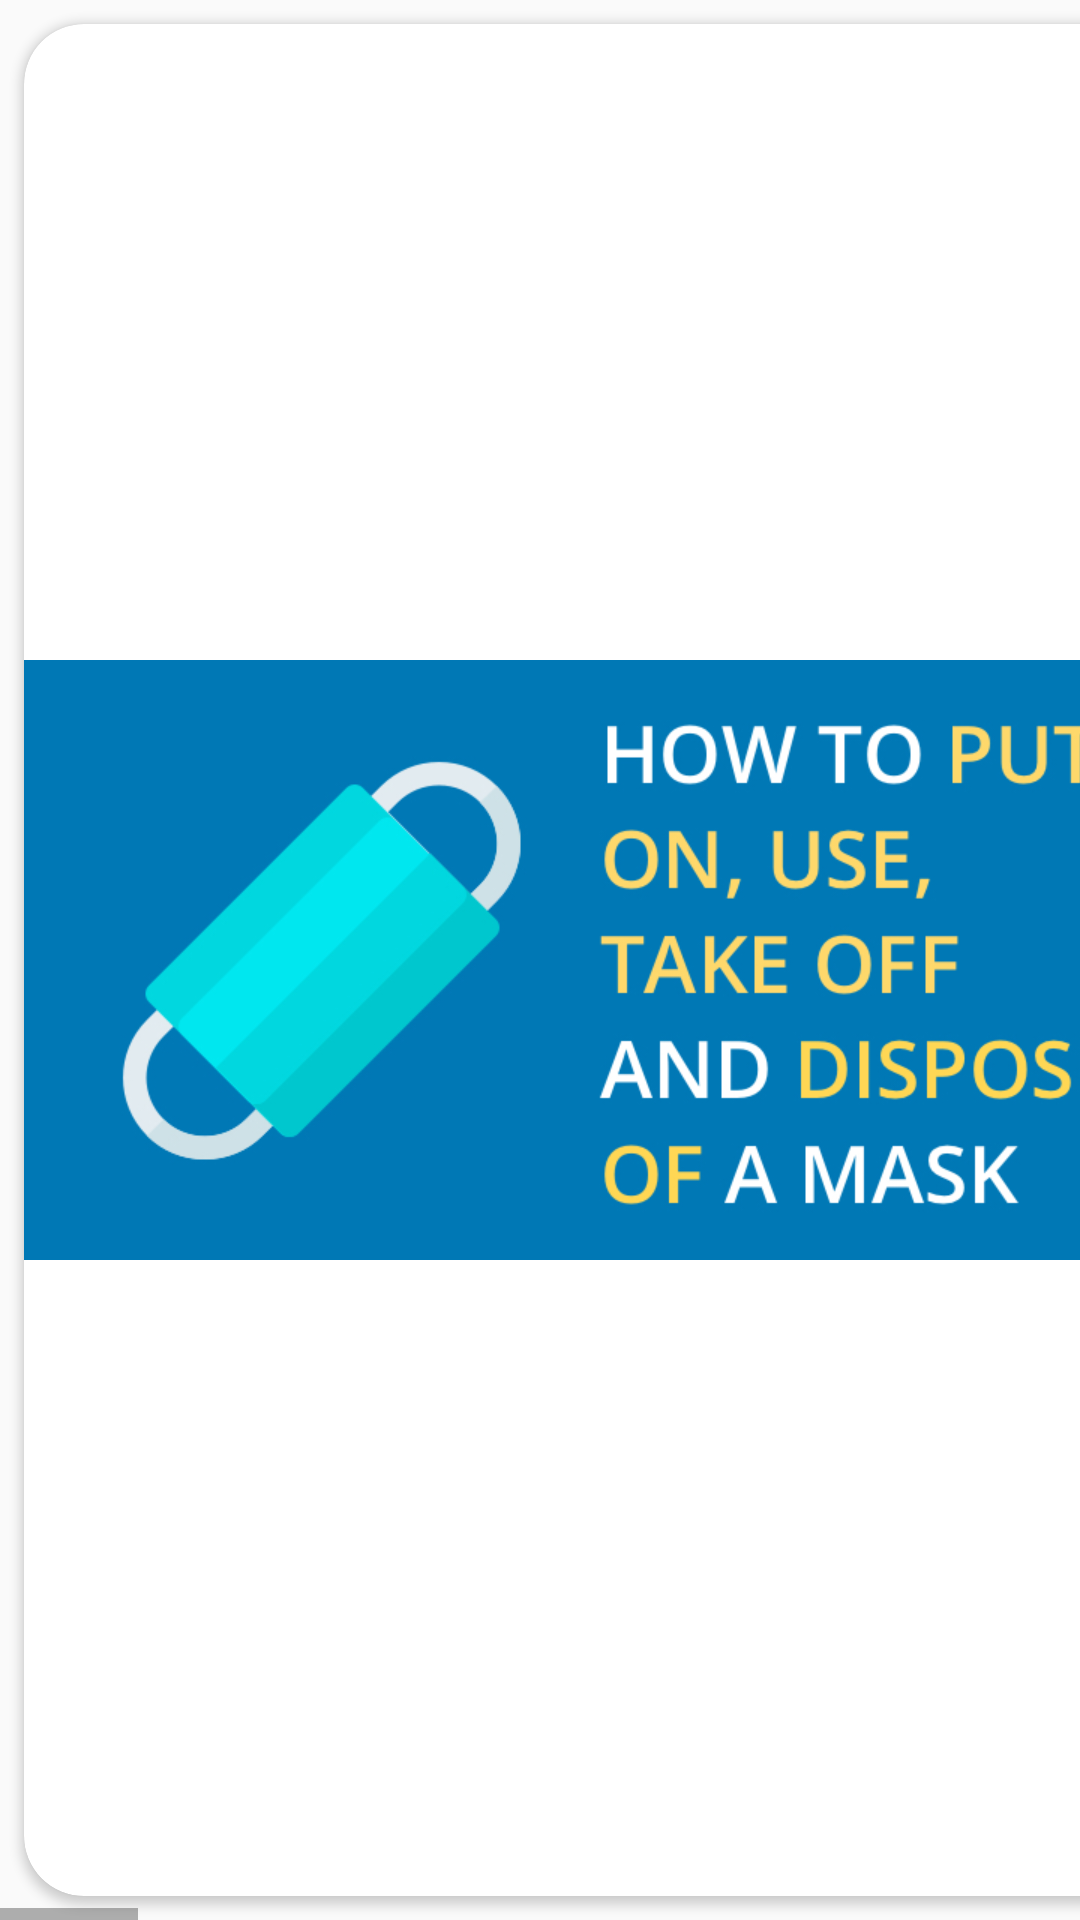

Produce the Android XML layout that renders to this screen, including the resource entries it uses.
<!-- AndroidManifest.xml: application theme Theme.AppCompat.DayNight -->
<!-- res/layout/activity_mask.xml -->
<?xml version="1.0" encoding="utf-8"?>
<HorizontalScrollView
    xmlns:android="http://schemas.android.com/apk/res/android"
    xmlns:app="http://schemas.android.com/apk/res-auto"
    xmlns:tools="http://schemas.android.com/tools"
    android:layout_width="match_parent"
    android:layout_height="match_parent"
    android:orientation="horizontal"
    tools:context=".ImageSliderActivity.DetailActivity">


    <androidx.cardview.widget.CardView
        android:layout_width="match_parent"
        android:layout_height="match_parent"
        app:cardCornerRadius="20dp"
        android:layout_margin="8dp">

        <LinearLayout
            android:layout_width="match_parent"
            android:layout_height="match_parent"
            android:gravity="center"
            android:orientation="horizontal">

            <ImageView
                android:id="@+id/p1"
                app:srcCompat="@drawable/mask1"
                android:scaleType="centerCrop"
                android:layout_width="400dp"
                android:layout_height="200dp" />



            <ImageView
                android:id="@+id/p2"
                app:srcCompat="@drawable/mask22"
                android:scaleType="centerCrop"
                android:layout_width="400dp"
                android:layout_height="200dp" />



            <TextView
                android:layout_width="match_parent"
                android:layout_height="10dp"/>

            <ImageView
                android:id="@+id/p4"
                app:srcCompat="@drawable/mask3"
                android:scaleType="centerCrop"
                android:layout_width="400dp"
                android:layout_height="200dp" />
            <TextView
                android:layout_width="match_parent"
                android:layout_height="10dp"/>


            <ImageView
                android:id="@+id/p5"
                app:srcCompat="@drawable/mask4"
                android:scaleType="centerCrop"
                android:layout_width="400dp"
                android:layout_height="200dp" />
            <TextView
                android:layout_width="match_parent"
                android:layout_height="10dp"/>

            <TextView
                android:layout_width="match_parent"
                android:layout_height="10dp"/>

            <ImageView
                android:id="@+id/p6"
                app:srcCompat="@drawable/mask5"
                android:scaleType="centerCrop"
                android:layout_width="400dp"
                android:layout_height="200dp" />
            <TextView
                android:layout_width="match_parent"
                android:layout_height="10dp"/>


            <ImageView
                android:id="@+id/p7"
                app:srcCompat="@drawable/mask6"
                android:scaleType="centerCrop"
                android:layout_width="400dp"
                android:layout_height="200dp" />
            <TextView
                android:layout_width="match_parent"
                android:layout_height="10dp"/>


            <ImageView
                android:id="@+id/p8"
                app:srcCompat="@drawable/mask7"
                android:scaleType="centerCrop"
                android:layout_width="400dp"
                android:layout_height="200dp" />
            <TextView
                android:layout_width="match_parent"
                android:layout_height="10dp"/>


        </LinearLayout>


    </androidx.cardview.widget.CardView>
</HorizontalScrollView>
<!-- resources referenced by this layout -->
<resources>
  <!-- drawable mask1: jpeg bitmap (drawable, 157128 bytes) -->
  <!-- drawable mask22: jpeg bitmap (drawable, 239056 bytes) -->
  <!-- drawable mask3: jpeg bitmap (drawable, 147040 bytes) -->
  <!-- drawable mask4: jpeg bitmap (drawable, 180882 bytes) -->
  <!-- drawable mask5: jpeg bitmap (drawable, 214042 bytes) -->
  <!-- drawable mask6: jpeg bitmap (drawable, 193644 bytes) -->
  <!-- drawable mask7: jpeg bitmap (drawable, 234264 bytes) -->
</resources>
